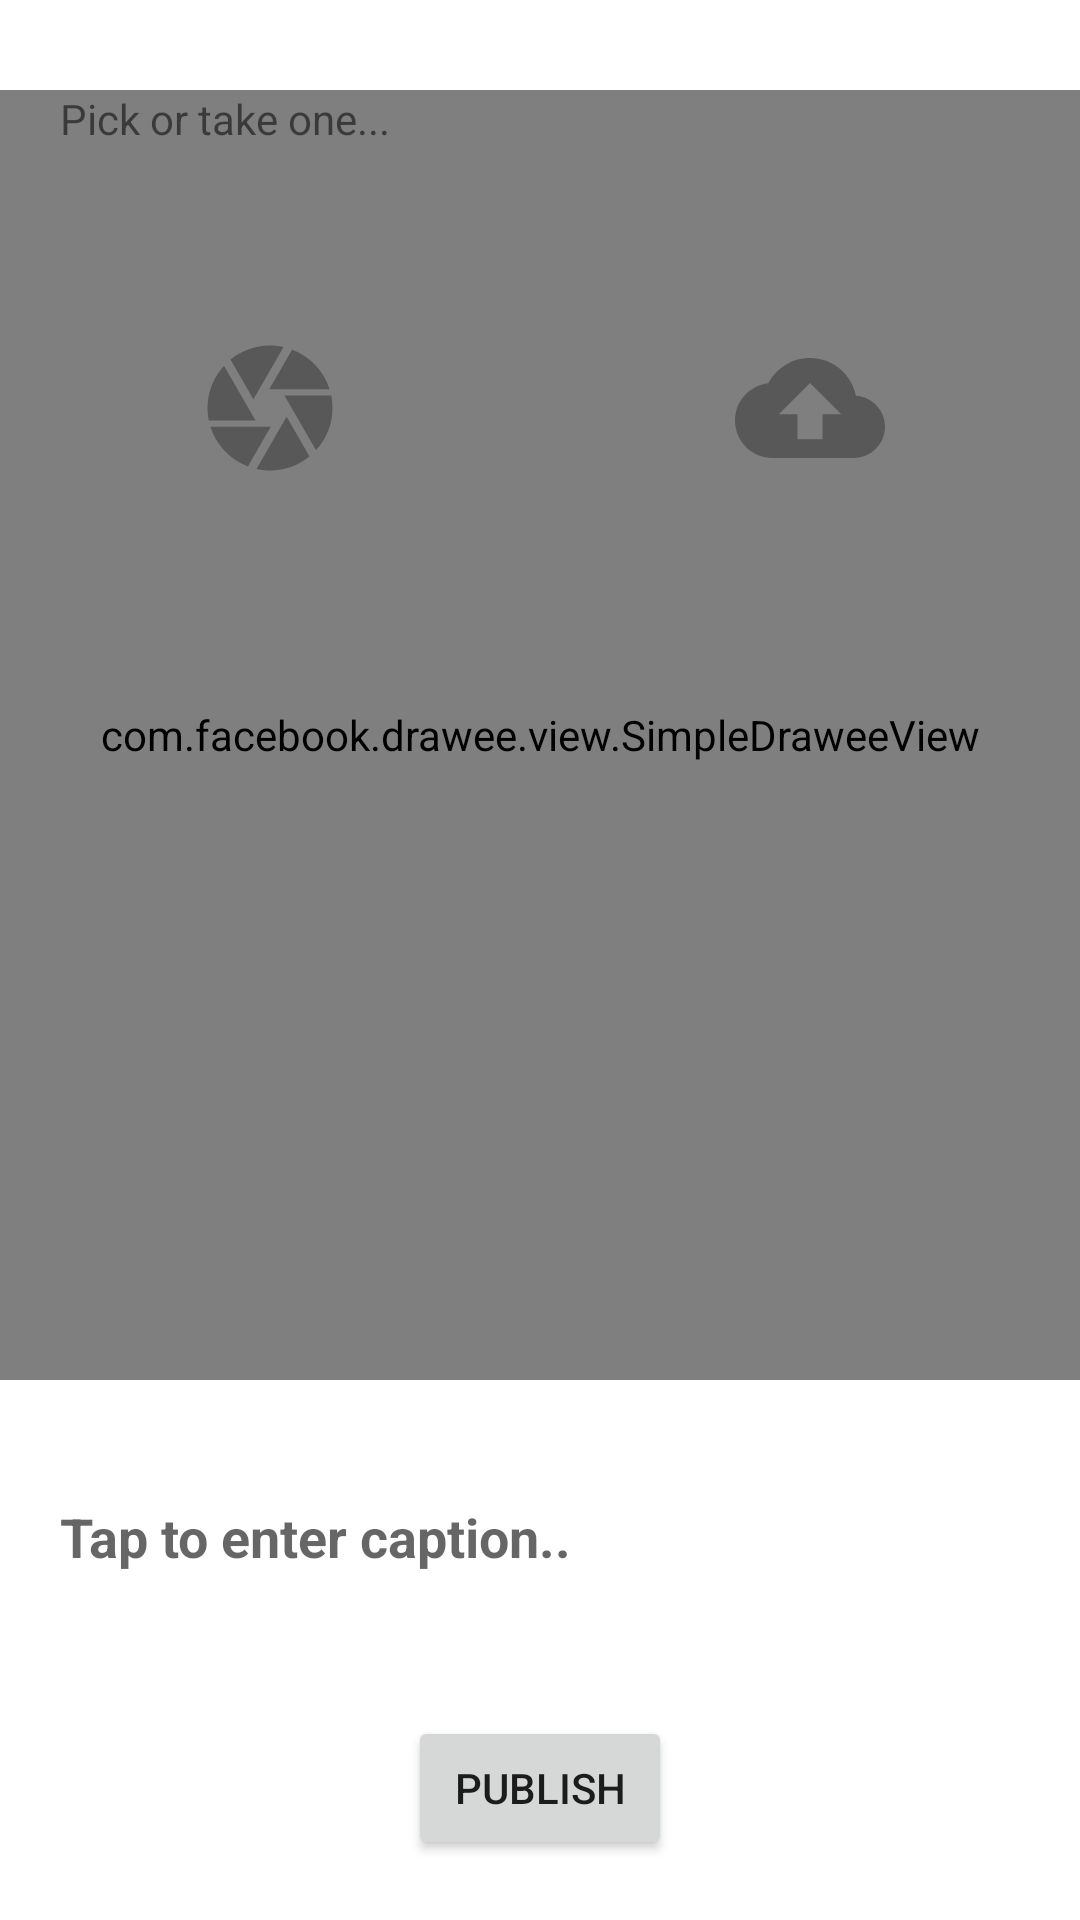

Reconstruct the res/layout file that produces this screen, plus the resources it refers to.
<!-- AndroidManifest.xml: fallback theme Theme.MaterialComponents.DayNight.NoActionBar -->
<!-- res/layout/publisher_images.xml -->
<?xml version="1.0" encoding="utf-8"?>
<LinearLayout xmlns:android="http://schemas.android.com/apk/res/android"
    xmlns:app="http://schemas.android.com/apk/res-auto"
    xmlns:tools="http://schemas.android.com/tools"
    android:layout_width="match_parent"
    android:layout_height="match_parent"
    android:orientation="vertical">

    <LinearLayout
        android:layout_width="match_parent"
        android:layout_height="match_parent"
        android:layout_weight="1"
        android:orientation="vertical"
        android:paddingTop="10dp">

        <FrameLayout
            android:layout_width="match_parent"
            android:layout_height="match_parent"
            android:layout_marginBottom="20dp"
            android:layout_marginTop="20dp"
            android:orientation="horizontal">

            <com.facebook.drawee.view.SimpleDraweeView
                android:id="@+id/selected_asset_img"
                android:layout_width="match_parent"
                android:layout_height="match_parent"
                android:layout_weight="1"
                android:scaleType="fitStart"
                app:placeholderImage="@drawable/hacker" />

            <LinearLayout
                android:layout_width="match_parent"
                android:layout_height="wrap_content"
                android:orientation="vertical">

                <TextView
                    android:id="@+id/textView4"
                    android:layout_width="wrap_content"
                    android:layout_height="wrap_content"
                    android:layout_marginLeft="20dp"
                    android:layout_weight="1"
                    android:text="Pick or take one..." />

                <LinearLayout
                    android:layout_width="match_parent"
                    android:layout_height="174dp"
                    android:gravity="center_vertical"
                    android:orientation="horizontal">

                    <ImageButton
                        android:id="@+id/img_capture"
                        android:layout_width="wrap_content"
                        android:layout_height="match_parent"
                        android:layout_weight="1"
                        android:background="@android:color/transparent"
                        android:src="@drawable/ic_camera" />

                    <ImageButton
                        android:id="@+id/img_picker"
                        android:layout_width="wrap_content"
                        android:layout_height="match_parent"
                        android:layout_weight="1"
                        android:background="@android:color/transparent"
                        android:src="@drawable/ic_upload" />

                </LinearLayout>

            </LinearLayout>
        </FrameLayout>

    </LinearLayout>

    <LinearLayout
        android:layout_width="match_parent"
        android:layout_height="match_parent"
        android:layout_weight="3"
        android:orientation="vertical">

        <LinearLayout
            android:layout_width="match_parent"
            android:layout_height="wrap_content"
            android:orientation="vertical">

            <EditText
                android:id="@+id/caption_input"
                android:layout_width="wrap_content"
                android:layout_height="wrap_content"
                android:layout_marginBottom="10dp"
                android:layout_marginLeft="20dp"
                android:layout_marginTop="20dp"
                android:layout_weight="1"
                android:background="@null"
                android:hint="Tap to enter caption.."
                android:textStyle="bold" />

        </LinearLayout>

        <LinearLayout
            android:layout_width="wrap_content"
            android:layout_height="match_parent"
            android:layout_gravity="bottom|center_horizontal"
            android:layout_marginBottom="20dp"
            android:orientation="horizontal">

            <Button
                android:id="@+id/imgPublisher"
                android:layout_width="wrap_content"
                android:layout_height="wrap_content"
                android:layout_gravity="bottom|center_horizontal"
                android:layout_weight="1"
                android:text="Publish" />
        </LinearLayout>

    </LinearLayout>
</LinearLayout>
<!-- resources referenced by this layout -->
<resources>
  <!-- drawable hacker: jpg bitmap (drawable, 64769 bytes) -->
  <!-- drawable ic_camera (drawable) -->
  <vector xmlns:android="http://schemas.android.com/apk/res/android"
          android:width="50dp"
          android:height="50dp"
          android:viewportWidth="24.0"
          android:viewportHeight="24.0">
      <path
          android:fillColor="#585858"
          android:pathData="M9.4,10.5l4.77,-8.26C13.47,2.09 12.75,2 12,2c-2.4,0 -4.6,0.85 -6.32,2.25l3.66,6.35 0.06,-0.1zM21.54,9c-0.92,-2.92 -3.15,-5.26 -6,-6.34L11.88,9h9.66zM21.8,10h-7.49l0.29,0.5 4.76,8.25C21,16.97 22,14.61 22,12c0,-0.69 -0.07,-1.35 -0.2,-2zM8.54,12l-3.9,-6.75C3.01,7.03 2,9.39 2,12c0,0.69 0.07,1.35 0.2,2h7.49l-1.15,-2zM2.46,15c0.92,2.92 3.15,5.26 6,6.34L12.12,15L2.46,15zM13.73,15l-3.9,6.76c0.7,0.15 1.42,0.24 2.17,0.24 2.4,0 4.6,-0.85 6.32,-2.25l-3.66,-6.35 -0.93,1.6z"/>
  </vector>
  <!-- drawable ic_upload (drawable) -->
  <vector xmlns:android="http://schemas.android.com/apk/res/android"
          android:width="50dp"
          android:height="50dp"
          android:viewportWidth="24.0"
          android:viewportHeight="24.0">
      <path
          android:fillColor="#585858"
          android:pathData="M19.35,10.04C18.67,6.59 15.64,4 12,4 9.11,4 6.6,5.64 5.35,8.04 2.34,8.36 0,10.91 0,14c0,3.31 2.69,6 6,6h13c2.76,0 5,-2.24 5,-5 0,-2.64 -2.05,-4.78 -4.65,-4.96zM14,13v4h-4v-4H7l5,-5 5,5h-3z"/>
  </vector>
</resources>
